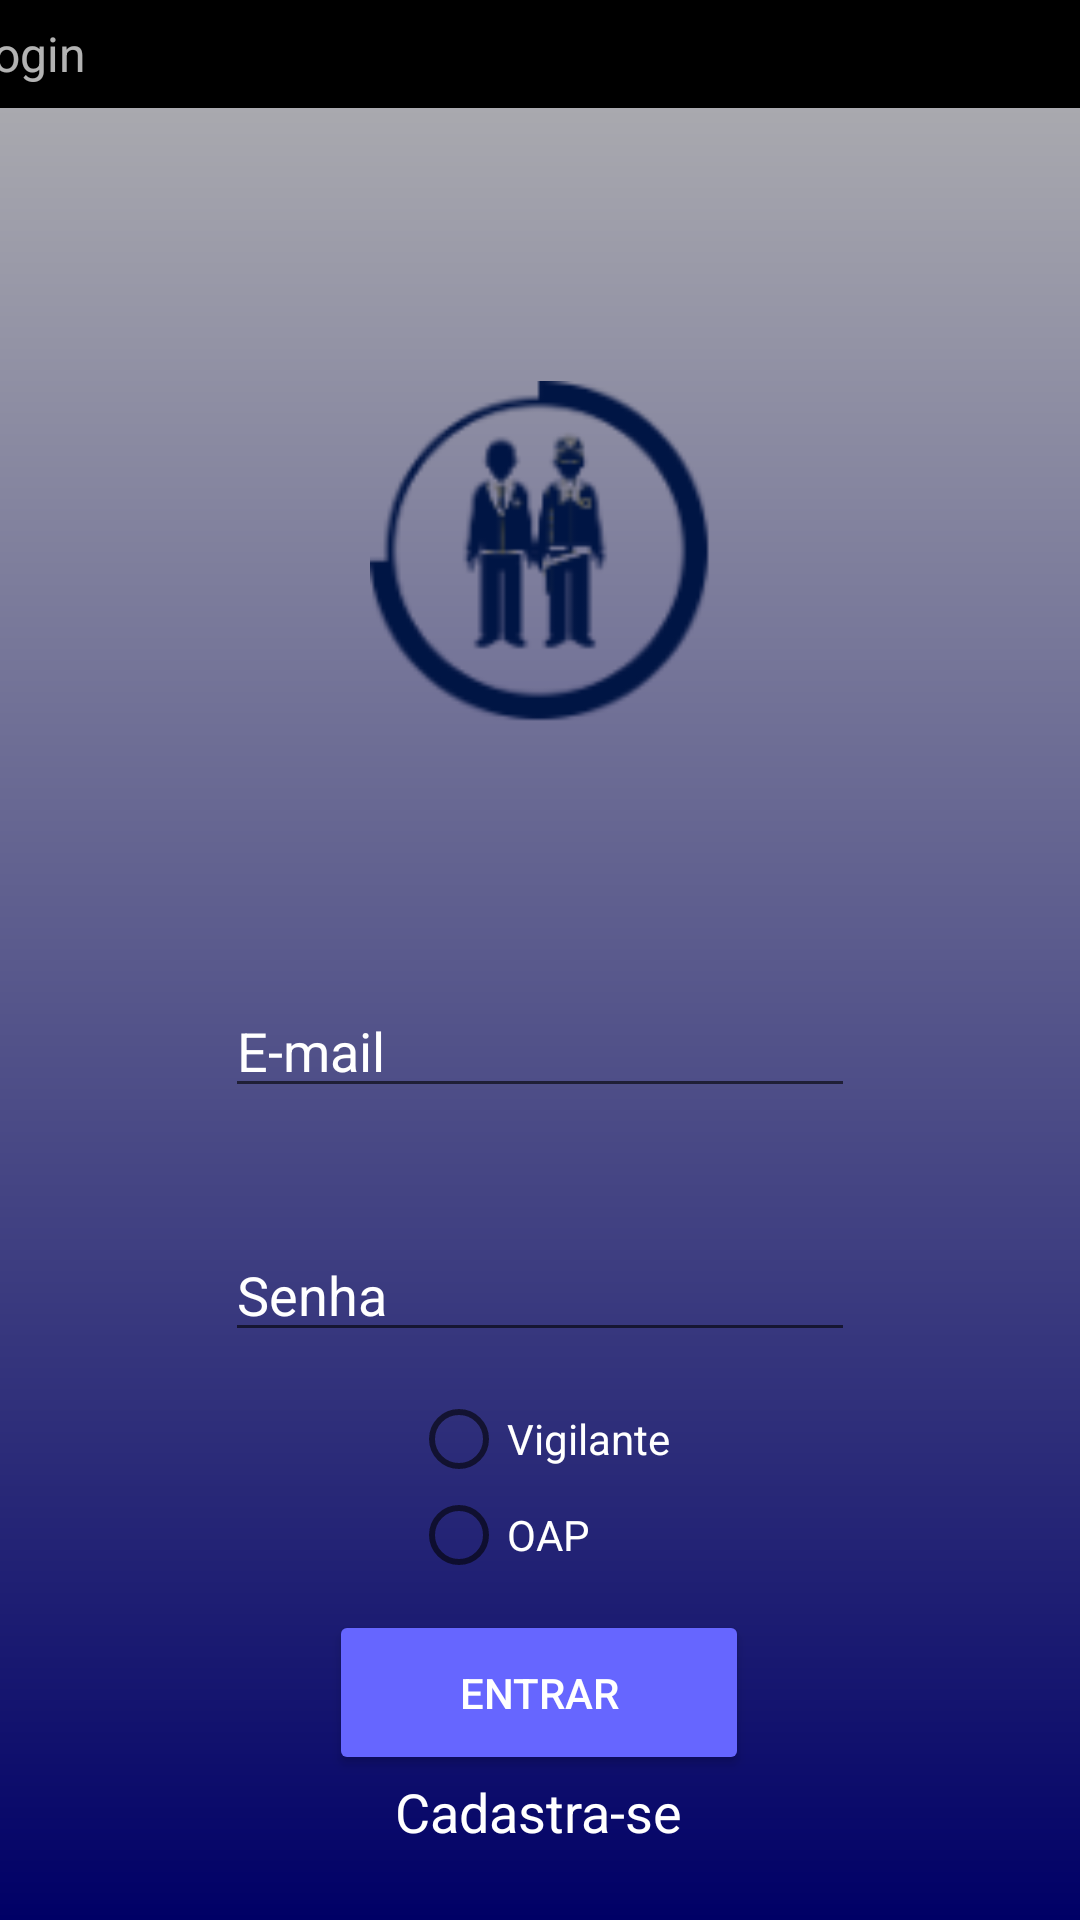

The Android layout XML behind this screen, and the referenced resources:
<!-- AndroidManifest.xml: application theme AppTheme -->
<!-- res/layout/activity_login.xml -->
<?xml version="1.0" encoding="utf-8"?>
<android.support.constraint.ConstraintLayout xmlns:android="http://schemas.android.com/apk/res/android"
    xmlns:app="http://schemas.android.com/apk/res-auto"
    android:id="@+id/linearLayout"
    android:layout_width="match_parent"
    android:layout_height="match_parent"
    android:background="@drawable/cores"
    android:orientation="vertical">

    <android.support.v7.widget.Toolbar
        android:id="@+id/toolbar"
        android:layout_width="415dp"
        android:layout_height="36dp"
        android:background="@android:color/black"
        android:minHeight="?attr/actionBarSize"
        android:theme="?attr/actionBarTheme"
        app:layout_constraintEnd_toEndOf="parent"
        app:layout_constraintStart_toStartOf="parent"
        app:layout_constraintTop_toTopOf="parent"
        app:subtitle="@string/topbarlogin" />

    <ImageView
        android:id="@+id/imageView"
        android:layout_width="155dp"
        android:layout_height="114dp"
        android:layout_marginStart="128dp"
        android:layout_marginTop="91dp"
        android:layout_marginEnd="128dp"
        app:layout_constraintEnd_toEndOf="parent"
        app:layout_constraintStart_toStartOf="parent"
        app:layout_constraintTop_toBottomOf="@+id/toolbar"
        app:srcCompat="@drawable/logo" />

    <EditText
        android:id="@+id/editText"
        android:layout_width="wrap_content"
        android:layout_height="wrap_content"
        android:layout_marginStart="99dp"
        android:layout_marginTop="87dp"
        android:layout_marginEnd="99dp"
        android:ems="10"
        android:hint="@string/emaillogin"
        android:inputType="textEmailAddress"
        android:textColor="@android:color/white"
        android:textColorHint="@android:color/white"
        app:layout_constraintEnd_toEndOf="parent"
        app:layout_constraintStart_toStartOf="parent"
        app:layout_constraintTop_toBottomOf="@+id/imageView" />

    <EditText
        android:id="@+id/editText2"
        android:layout_width="wrap_content"
        android:layout_height="wrap_content"
        android:layout_marginStart="99dp"
        android:layout_marginTop="40dp"
        android:layout_marginEnd="99dp"
        android:ems="10"
        android:hint="@string/senha"
        android:inputType="textPassword"
        android:textColor="@android:color/white"
        android:textColorHint="@android:color/white"
        app:layout_constraintEnd_toEndOf="parent"
        app:layout_constraintStart_toStartOf="parent"
        app:layout_constraintTop_toBottomOf="@+id/editText" />

    <RadioGroup
        android:id="@+id/radiogroup"
        android:layout_width="wrap_content"
        android:layout_height="wrap_content"
        android:layout_marginStart="150dp"
        android:layout_marginTop="13dp"
        android:layout_marginEnd="150dp"
        android:orientation="vertical"
        app:layout_constraintEnd_toEndOf="parent"
        app:layout_constraintStart_toStartOf="parent"
        app:layout_constraintTop_toBottomOf="@+id/editText2">

        <RadioButton
            android:id="@+id/radioButton15"
            android:layout_width="wrap_content"
            android:layout_height="wrap_content"
            android:layout_weight="1"
            android:text="@string/vigilante"
            android:textColor="@android:color/white" />

        <RadioButton
            android:id="@+id/radioButton14"
            android:layout_width="wrap_content"
            android:layout_height="wrap_content"
            android:layout_weight="1"
            android:text="@string/oap"
            android:textColor="@android:color/white" />
    </RadioGroup>

    <Button
        android:id="@+id/button"
        android:layout_width="140dp"
        android:layout_height="55dp"
        android:layout_marginStart="135dp"
        android:layout_marginTop="9dp"
        android:layout_marginEnd="136dp"
        android:backgroundTint="#6666FF"
        android:onClick="logar"
        android:text="@string/entrar"
        android:textColor="@android:color/white"
        app:layout_constraintEnd_toEndOf="parent"
        app:layout_constraintStart_toStartOf="parent"
        app:layout_constraintTop_toBottomOf="@+id/radiogroup" />

    <TextView
        android:id="@+id/textView2"
        android:layout_width="wrap_content"
        android:layout_height="wrap_content"
        android:layout_marginStart="157dp"
        android:layout_marginEnd="158dp"
        android:text="@string/cadastrar"
        android:textColor="@android:color/white"
        android:textSize="18sp"
        app:layout_constraintEnd_toEndOf="parent"
        app:layout_constraintStart_toStartOf="parent"
        app:layout_constraintTop_toBottomOf="@+id/button" />

</android.support.constraint.ConstraintLayout>
<!-- resources referenced by this layout -->
<resources>
  <!-- drawable cores (drawable) -->
  <shape xmlns:android="http://schemas.android.com/apk/res/android"
      android:shape="rectangle" >
      <gradient
          android:startColor="#000066"
          android:endColor="#B3B3B3"
          android:angle="90"/>
  </shape>
  <!-- drawable logo: png bitmap (drawable-v24, 18825 bytes) -->
  <string name="cadastrar">Cadastra-se</string>
  <string name="emaillogin">E-mail</string>
  <string name="entrar">ENTRAR</string>
  <string name="oap">OAP</string>
  <string name="senha">Senha</string>
  <string name="topbarlogin">Login</string>
  <string name="vigilante">Vigilante</string>
  <style name="AppTheme" parent="Base.Theme.AppCompat.Light.DarkActionBar">
          
          <item name="colorPrimary">@color/colorPrimary</item>
          <item name="colorPrimaryDark">@color/colorPrimaryDark</item>
          <item name="colorAccent">@color/colorAccent</item>
      </style>
  <color name="colorPrimary">#000000</color>
  <color name="colorPrimaryDark">#303F9F</color>
  <color name="colorAccent">#FF4081</color>
</resources>
